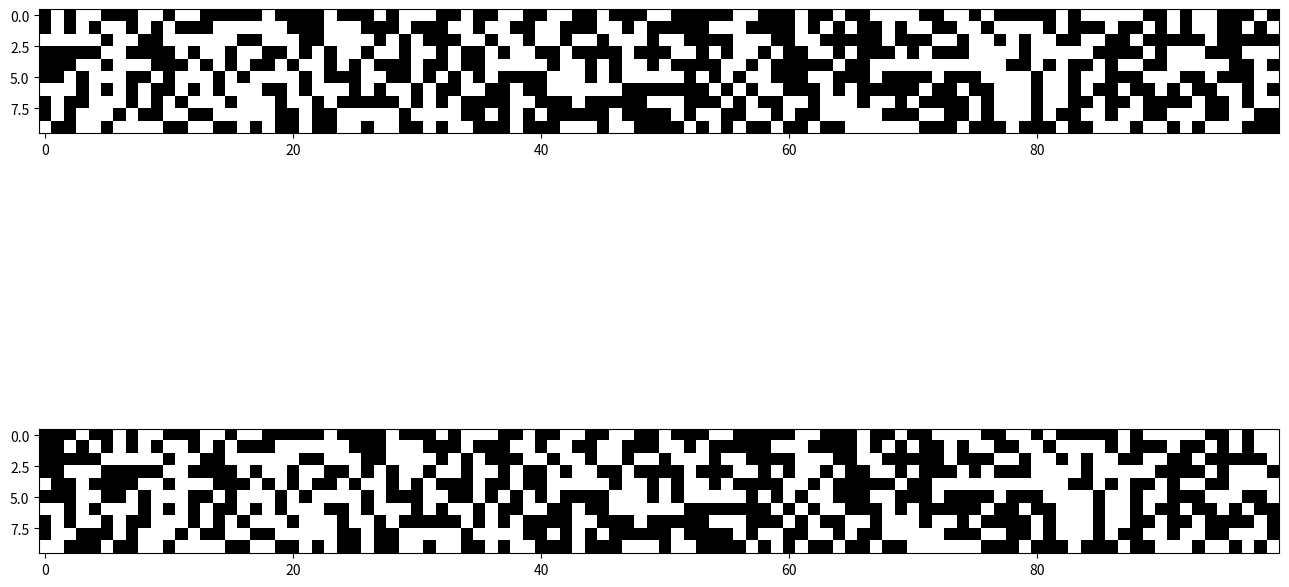

Write the Python code that produced this figure.
import numpy as np
import matplotlib.pyplot as plt
import pandas as pd

# 1-D Ising

def grapher(lattice):
	fig, (ax1) = plt.subplots(figsize=(16,10))
	pos = ax1.imshow(lattice, cmap='binary')
	fig.colorbar(pos, ax = ax1)
	plt.show()


def change_lattice(lattice, pos):
	new = lattice.copy()
	new[pos] = (new[pos]+1)%2
	return new

def move(lattice, beta):
	a = np.random.randint(N)

def transpose(lattice, steps):
	new = lattice.copy()
	x,y = steps
	for i in range(len(lattice)):
		for j in range(len(lattice[0])):
			new[i,j] = lattice[i-x, j-y]
	return new

def rotate(lattice, point):
	pass


# -----------------------------------------------------------------------------
N = 100
lattice = np.random.randint(2, size = (10,N))
new = transpose(lattice, (0,5))


fig, (ax1, ax2) = plt.subplots(2, figsize=(16,10))
pos = ax1.imshow(lattice, cmap='binary')
pos2 = ax2.imshow(new, cmap='binary')
# fig.colorbar(pos, ax = ax1)
plt.show()

